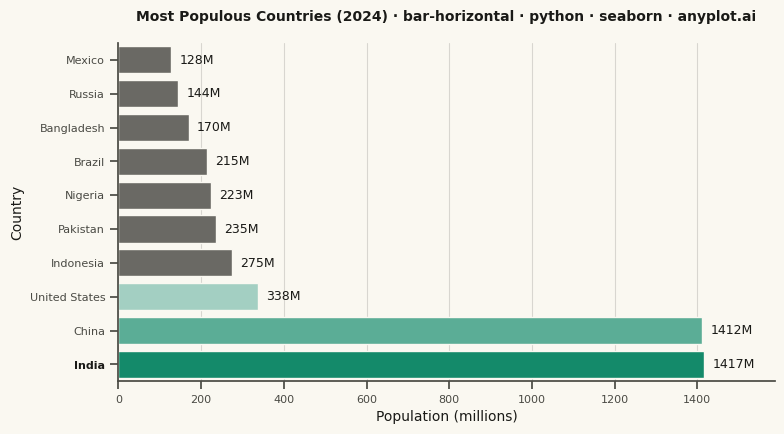

Recreate this plot in Python.
""" anyplot.ai
bar-horizontal: Horizontal Bar Chart
Library: seaborn 0.13.2 | Python 3.13.14
Quality: 91/100 | Updated: 2026-08-05
"""

import os

import matplotlib.pyplot as plt
import pandas as pd
import seaborn as sns


# Theme tokens (see prompts/default-style-guide.md "Background" + "Theme-adaptive Chrome")
THEME = os.getenv("ANYPLOT_THEME", "light")
PAGE_BG = "#FAF8F1" if THEME == "light" else "#1A1A17"
ELEVATED_BG = "#FFFDF6" if THEME == "light" else "#242420"
INK = "#1A1A17" if THEME == "light" else "#F0EFE8"
INK_SOFT = "#4A4A44" if THEME == "light" else "#B8B7B0"
INK_MUTED = "#6B6A63" if THEME == "light" else "#A8A79F"
BRAND = "#009E73"  # Imprint palette position 1 — ALWAYS first series

sns.set_theme(
    style="ticks",
    rc={
        "figure.facecolor": PAGE_BG,
        "axes.facecolor": PAGE_BG,
        "axes.edgecolor": INK_SOFT,
        "axes.labelcolor": INK,
        "text.color": INK,
        "xtick.color": INK_SOFT,
        "ytick.color": INK_SOFT,
        "grid.color": INK,
        "grid.alpha": 0.15,
        "legend.facecolor": ELEVATED_BG,
        "legend.edgecolor": INK_SOFT,
    },
)

# Data — most populous countries (UN 2024 estimates)
data = {
    "Country": [
        "India",
        "China",
        "United States",
        "Indonesia",
        "Pakistan",
        "Brazil",
        "Nigeria",
        "Bangladesh",
        "Russia",
        "Mexico",
    ],
    "Population": [1417, 1412, 338, 275, 235, 215, 223, 170, 144, 128],
}
df = pd.DataFrame(data)

# Rank ascending so the largest bar lands at the top of the horizontal axis
order = df.sort_values("Population", ascending=True)["Country"].tolist()
top_country = df.loc[df["Population"].idxmax(), "Country"]

# Focal-point emphasis, graduated by rank: sns.light_palette generates a brand-anchored
# tint ramp (reverse=True keeps index 0 pixel-identical to BRAND), so the top-3 countries
# step from full brand green down to a soft tint instead of a flat two-tone split — the
# rest stay muted ink. hue=Country + palette=dict is the seaborn-idiomatic per-bar recolor.
top_n = 3
ranked = df.sort_values("Population", ascending=False)["Country"].tolist()
rank_shades = sns.light_palette(BRAND, n_colors=top_n + 1, reverse=True)[:top_n]
color_map = {
    country: (rank_shades[ranked.index(country)] if country in ranked[:top_n] else INK_MUTED)
    for country in df["Country"]
}

fig, ax = plt.subplots(figsize=(8, 4.5), dpi=400)

sns.barplot(
    data=df,
    y="Country",
    x="Population",
    order=order,
    hue="Country",
    palette=color_map,
    legend=False,
    dodge=False,
    edgecolor=PAGE_BG,
    linewidth=1,
    ax=ax,
)

# Value labels at the end of each bar
for container in ax.containers:
    ax.bar_label(container, fmt=lambda v: f"{v:.0f}M", padding=6, fontsize=9, color=INK)

# Mandated title (scales fontsize when longer than the 67-char baseline)
title = "Most Populous Countries (2024) · bar-horizontal · python · seaborn · anyplot.ai"
n = len(title)
ratio = 67 / n if n > 67 else 1.0
title_fontsize = round(12 * ratio)
ax.set_title(title, fontsize=title_fontsize, fontweight="bold", color=INK, pad=16)

ax.set_xlabel("Population (millions)", fontsize=10, color=INK)
ax.set_ylabel("Country", fontsize=10, color=INK)
ax.tick_params(axis="both", labelsize=8, colors=INK_SOFT)

# Bold the highlighted tick label to reinforce the visual emphasis
for tick_label in ax.get_yticklabels():
    if tick_label.get_text() == top_country:
        tick_label.set_fontweight("bold")
        tick_label.set_color(INK)

ax.xaxis.grid(True, alpha=0.15, linewidth=0.8)
ax.set_axisbelow(True)
ax.set_xlim(0, df["Population"].max() * 1.12)

sns.despine(ax=ax)

plt.tight_layout()
plt.savefig(f"plot-{THEME}.png", dpi=400, facecolor=PAGE_BG)
plt.close()
